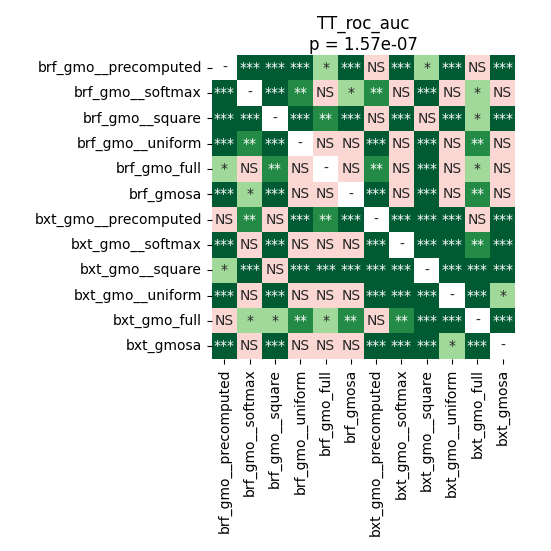

Values plotted in this chart, from the file beside it:
	brf_gmo__precomputed	brf_gmo__softmax	brf_gmo__square	brf_gmo__uniform	brf_gmo_full	brf_gmosa	bxt_gmo__precomputed	bxt_gmo__softmax	bxt_gmo__square	bxt_gmo__uniform	bxt_gmo_full	bxt_gmosa
brf_gmo__precomputed	1.0	0.0001007	0.0001007	0.0001007	0.01291	0.0001751	0.6789	0.0001751	0.01726	0.0001751	0.7393	0.0001007
brf_gmo__softmax	0.0001007	1.0	0.0001007	0.001126	0.794	0.04919	0.001126	0.7668	0.0004862	0.1784	0.02737	0.2315
brf_gmo__square	0.0001007	0.0001007	1.0	0.0001007	0.001899	0.0001007	0.2315	0.0001007	0.7393	0.0001007	0.02009	0.0001007
brf_gmo__uniform	0.0001007	0.001126	0.0001007	1.0	0.7072	0.1784	0.0001007	0.3264	0.0001007	0.5466	0.003916	0.7354
brf_gmo_full	0.01291	0.794	0.001899	0.7072	1.0	0.9799	0.001126	0.4258	0.0002417	0.378	0.01726	0.7393
brf_gmosa	0.0001751	0.04919	0.0001007	0.1784	0.9799	1.0	0.0004862	0.5466	0.0001007	0.4258	0.008958	0.6506
bxt_gmo__precomputed	0.6789	0.001126	0.2315	0.0001007	0.001126	0.0004862	1.0	0.0001007	0.0001007	0.0001007	0.1341	0.0001007
bxt_gmo__softmax	0.0001751	0.7668	0.0001007	0.3264	0.4258	0.5466	0.0001007	1.0	0.0001007	0.000373	0.007458	0.0006497
bxt_gmo__square	0.01726	0.0004862	0.7393	0.0001007	0.0002417	0.0001007	0.0001007	0.0001007	1.0	0.0001007	0.0002417	0.0001007
bxt_gmo__uniform	0.0001751	0.1784	0.0001007	0.5466	0.378	0.4258	0.0001007	0.000373	0.0001007	1.0	0.0006497	0.01516
bxt_gmo_full	0.7393	0.02737	0.02009	0.003916	0.01726	0.008958	0.1341	0.007458	0.0002417	0.0006497	1.0	0.000373
bxt_gmosa	0.0001007	0.2315	0.0001007	0.7354	0.7393	0.6506	0.0001007	0.0006497	0.0001007	0.01516	0.000373	1.0
